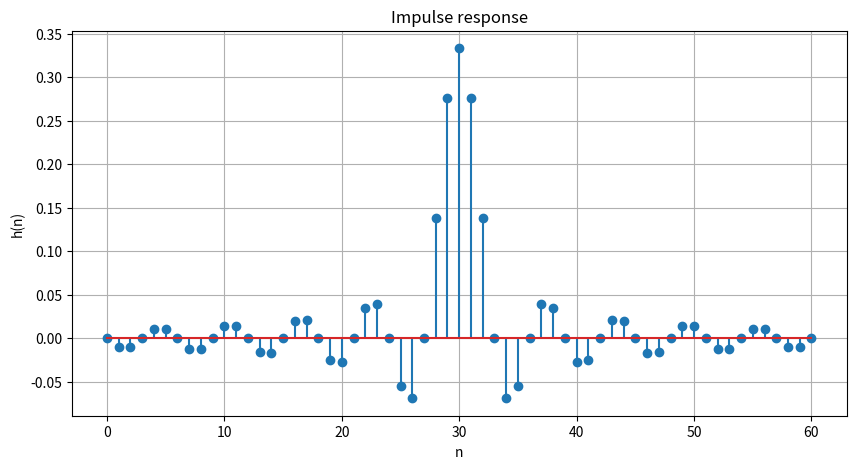
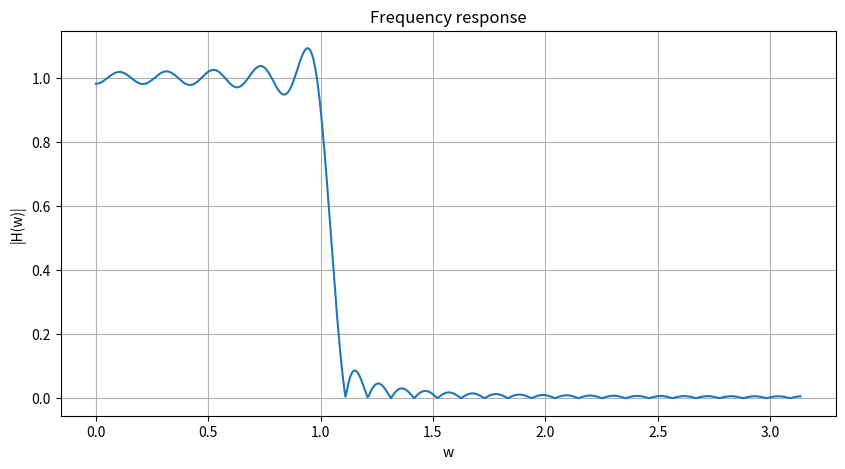

Recreate these plots in Python, in order.
import numpy as np
import matplotlib.pyplot as plt
from scipy.signal import freqz
M = 61
wc = np.pi / 3

# Vẽ |H(k)|
h = np.zeros(M)
n = np.arange(-M//2 + 1, M//2 + 1)

h = np.sin(wc * n) / (np.pi * n)
h[M//2] = wc / np.pi
print(h)

plt.figure(figsize=(10, 5))
plt.stem(n + M // 2, h) 
plt.title('Impulse response')
plt.xlabel('n')
plt.ylabel('h(n)')
plt.grid()
plt.show()

# Vẽ phổ |H(k)|
w, H = freqz(h)
plt.figure(figsize=(10, 5))
plt.plot(w, np.abs(H))
plt.title('Frequency response')
plt.xlabel('w')
plt.ylabel('|H(w)|')
plt.grid()
plt.show()